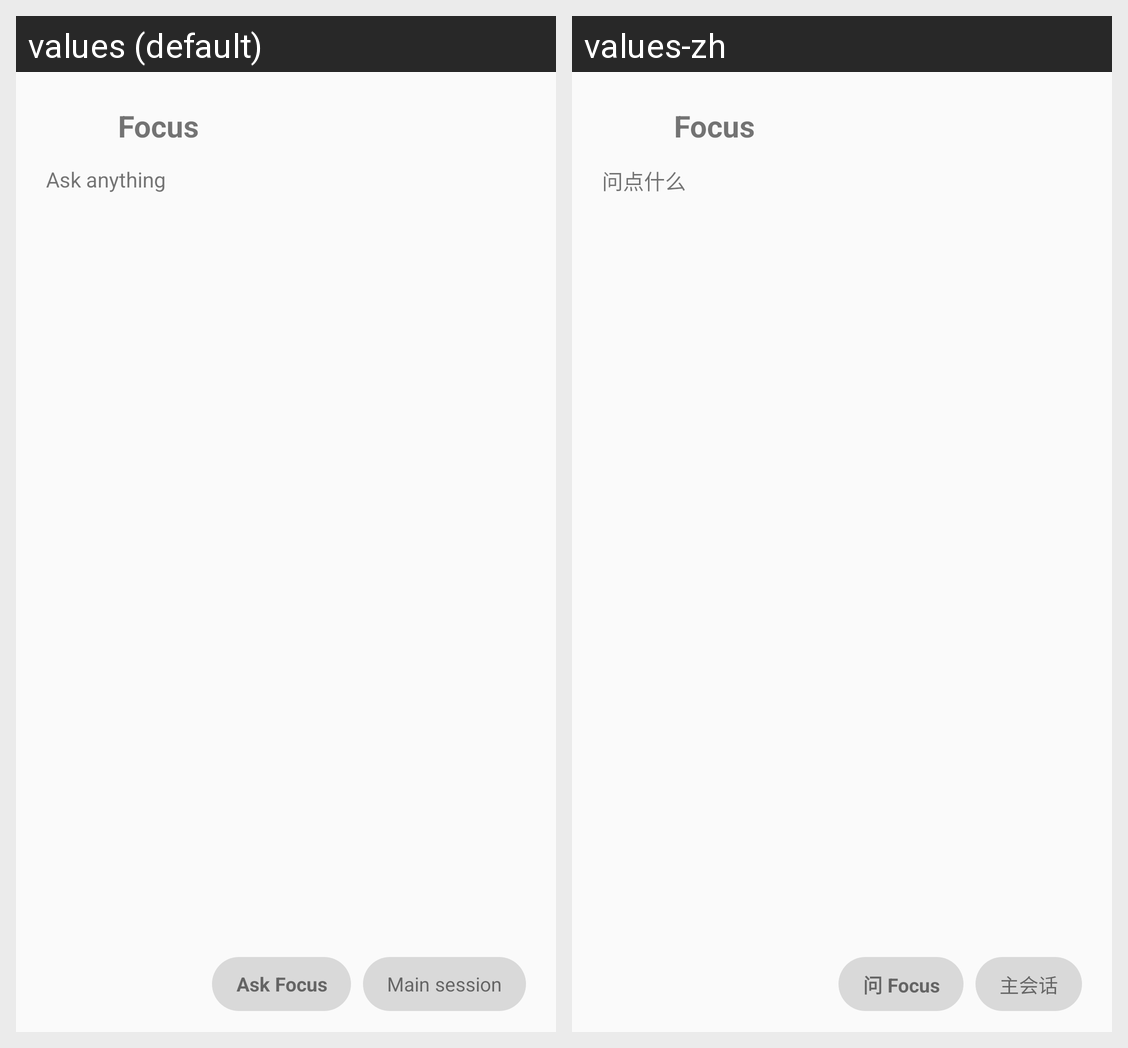

For this localized Android screen grid, give each drawn string resource with its value in every locale shown.
Android screen res/layout/widget_focus.xml rendered under 2 locales, left to right: values (default), values-zh. Device: Nexus 5 (rendered at 1080×1920; each locale shown at half size, 540×960, under a caption strip naming it); theme Theme.Focus.
Strings drawn on this screen, with the default value and each locale's value (text and hints the layout hard-codes, and strings that could not be matched under every locale, appear in the picture but are not listed):

widget_title
  values: Focus
  values-zh: Focus

widget_idle
  values: Ask anything
  values-zh: 问点什么

widget_ask
  values: Ask Focus
  values-zh: 问 Focus

widget_main
  values: Main session
  values-zh: 主会话
